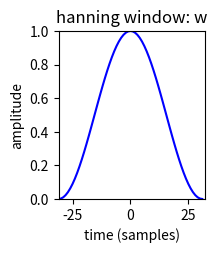

Recreate this plot in Python. (Note: this script raises an exception after producing the figure.)
import matplotlib.pyplot as plt
import numpy as np
from scipy.fftpack import fft, ifft

N = 256
M = 63
f0 = 1000
fs = 10000
A0 = .8 
hN = N/2 
hM = (M+1)/2
fftbuffer = np.zeros(N)
X1 = np.zeros(N, dtype='complex')
X2 = np.zeros(N, dtype='complex')

x = A0 * np.cos(2*np.pi*f0/fs*np.arange(-hM+1,hM))

plt.figure(1)
w = np.hanning(M)
plt.subplot(2,3,1)
plt.title('hanning window: w')
plt.plot(np.arange(-hM+1, hM), w, 'b')
plt.axis([-hM+1, hM, 0, 1])
plt.xlabel('time (samples)')
plt.ylabel('amplitude')

fftbuffer[:hM] = w[hM-1:]
fftbuffer[N-hM+1:] = w[:hM-1]  
X = fft(fftbuffer)
X1[:hN] = X[hN:]
X1[N-hN:] = X[:hN]
mX = 20*np.log10(abs(X1))       

plt.subplot(2,3,2)
plt.title('magnitude spectrum: abs(W)')
plt.plot(np.arange(-hN, hN), mX, 'r')
plt.axis([-hN,hN,-40,max(mX)])
plt.xlabel('frequency (bins)')
plt.ylabel('amplitude (dB)')

pX = np.angle(X1)
plt.subplot(2,3,3)
plt.title('phase spectrum: angle(W)')
plt.plot(np.arange(-hN, hN), np.unwrap(pX), 'g')
plt.axis([-hN,hN,min(np.unwrap(pX)),max(np.unwrap(pX))])
plt.xlabel('frequency (bins)')
plt.ylabel('phase (radians)')

plt.subplot(2,3,4)
plt.title('sinewave: x')
xw = x*w
plt.plot(np.arange(-hM+1, hM), xw, 'b')
plt.axis([-hM+1, hM, -1, 1])
plt.xlabel('time (samples)')
plt.ylabel('amplitude')

fftbuffer = np.zeros(N)
fftbuffer[0:hM] = xw[hM-1:]
fftbuffer[N-hM+1:] = xw[:hM-1]
X = fft(fftbuffer)
X2[:hN] = X[hN:]
X2[N-hN:] = X[:hN]
mX2 = 20*np.log10(abs(X2))  

plt.subplot(2,3,5)
plt.title('magnitude spectrum: abs(X)')
plt.plot(np.arange(-hN, hN), mX2, 'r')
plt.axis([-hN,hN,-40,max(mX)])
plt.xlabel('frequency (bins)')
plt.ylabel('amplitude (dB)')

pX = np.angle(X2)
plt.subplot(2,3,6)
plt.title('phase spectrum: angle(X)')
plt.plot(np.arange(-hN, hN), np.unwrap(pX), 'g')
plt.axis([-hN,hN,min(np.unwrap(pX)),max(np.unwrap(pX))])
plt.xlabel('frequency (bins)')
plt.ylabel('phase (radians)')

plt.show()